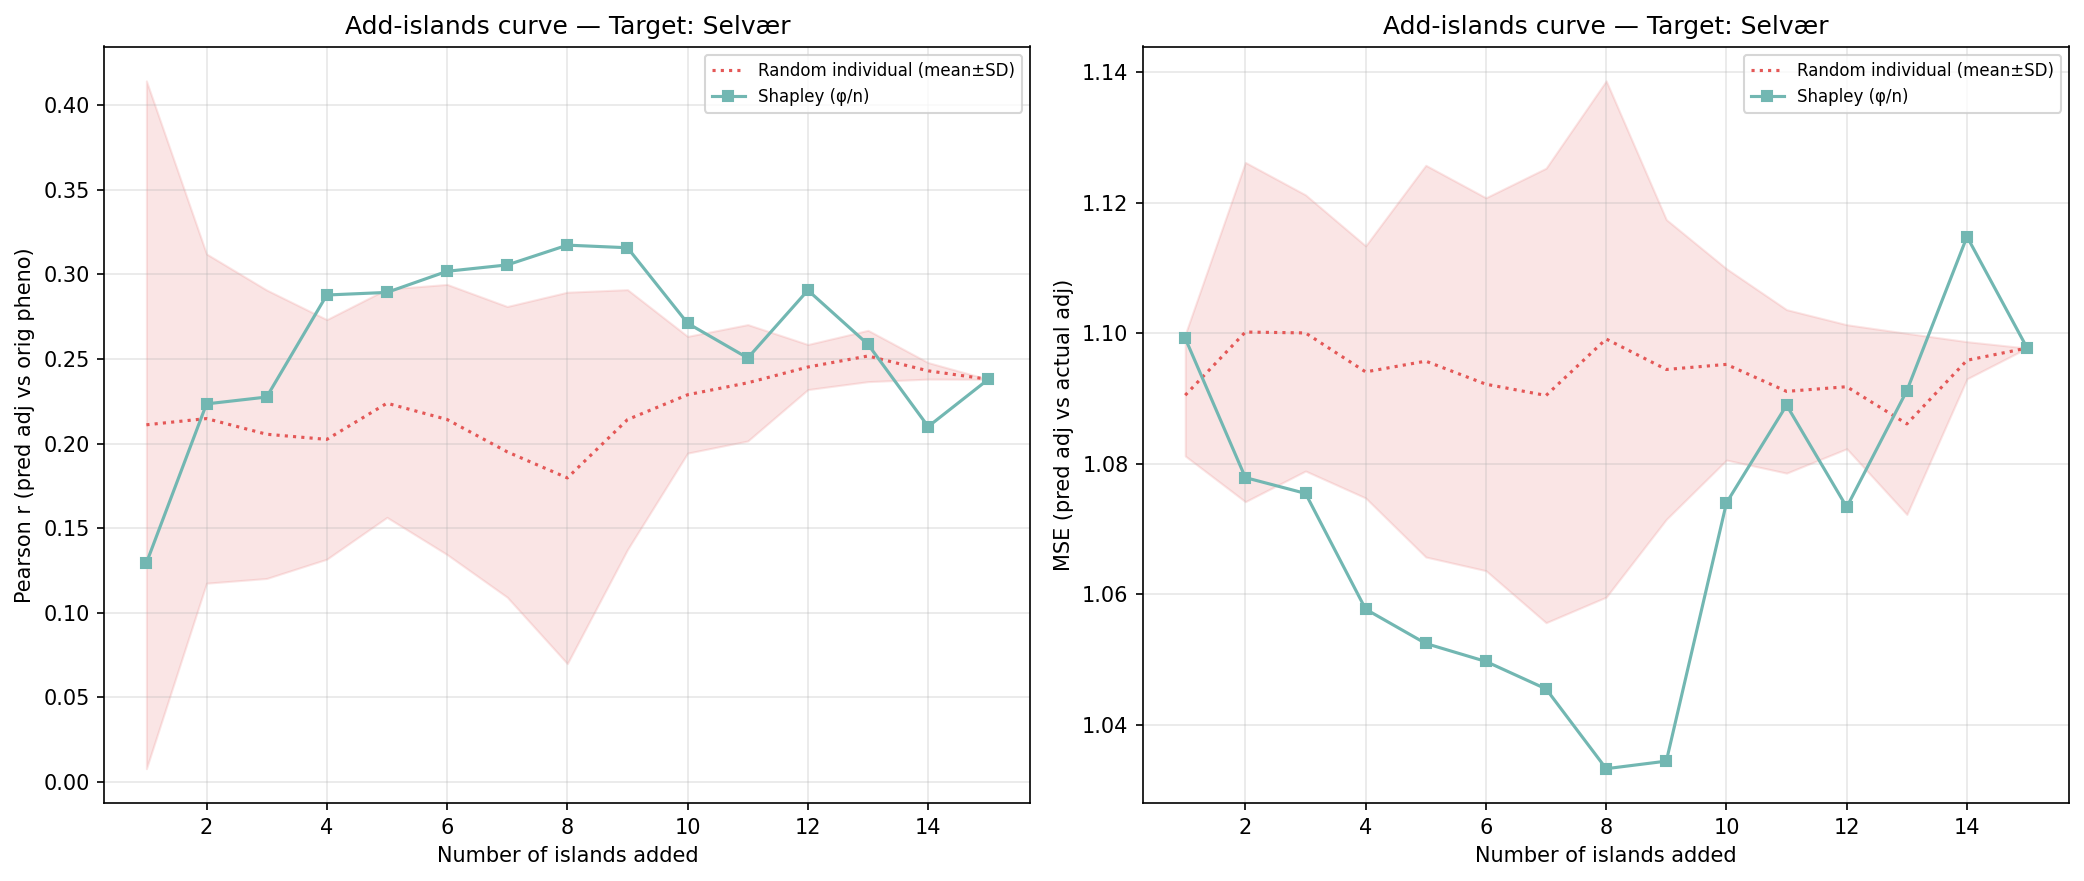

The data file committed next to this chart (first rows):
n_islands, n_individuals, corr_eval, mse_adj, method, order_seed, target_island
1, 292, 0.1294, 1.099, shapley_mean, -1, 3
2, 450, 0.2235, 1.078, shapley_mean, -1, 3
3, 623, 0.2275, 1.075, shapley_mean, -1, 3
4, 979, 0.2878, 1.058, shapley_mean, -1, 3
5, 1145, 0.2894, 1.052, shapley_mean, -1, 3
6, 1347, 0.3018, 1.05, shapley_mean, -1, 3
7, 1931, 0.3056, 1.046, shapley_mean, -1, 3
8, 2050, 0.3173, 1.033, shapley_mean, -1, 3
9, 2536, 0.3158, 1.034, shapley_mean, -1, 3
10, 3614, 0.2711, 1.074, shapley_mean, -1, 3
11, 3873, 0.2506, 1.089, shapley_mean, -1, 3
12, 4456, 0.2906, 1.073, shapley_mean, -1, 3
13, 4853, 0.2586, 1.091, shapley_mean, -1, 3
14, 5411, 0.2101, 1.115, shapley_mean, -1, 3
15, 5503, 0.238, 1.098, shapley_mean, -1, 3
1, 292, 0.02208, 1.101, random_individual, 0, 3
2, 450, 0.09286, 1.099, random_individual, 0, 3
3, 623, 0.06047, 1.102, random_individual, 0, 3
4, 979, 0.1018, 1.103, random_individual, 0, 3
5, 1145, 0.1394, 1.092, random_individual, 0, 3
6, 1347, 0.1096, 1.096, random_individual, 0, 3
7, 1931, 0.1111, 1.097, random_individual, 0, 3
8, 2050, 0.1153, 1.102, random_individual, 0, 3
9, 2536, 0.1927, 1.101, random_individual, 0, 3
10, 3614, 0.1934, 1.114, random_individual, 0, 3
11, 3873, 0.1952, 1.112, random_individual, 0, 3
12, 4456, 0.2453, 1.108, random_individual, 0, 3
13, 4853, 0.2327, 1.109, random_individual, 0, 3
14, 5411, 0.2455, 1.099, random_individual, 0, 3
15, 5503, 0.238, 1.098, random_individual, 0, 3
1, 292, 0.1317, 1.088, random_individual, 1, 3
2, 450, 0.2319, 1.07, random_individual, 1, 3
3, 623, 0.2338, 1.067, random_individual, 1, 3
4, 979, 0.2956, 1.061, random_individual, 1, 3
5, 1145, 0.2966, 1.064, random_individual, 1, 3
6, 1347, 0.2991, 1.059, random_individual, 1, 3
7, 1931, 0.2973, 1.062, random_individual, 1, 3
8, 2050, 0.3014, 1.067, random_individual, 1, 3
9, 2536, 0.2629, 1.07, random_individual, 1, 3
10, 3614, 0.2783, 1.082, random_individual, 1, 3
11, 3873, 0.2628, 1.089, random_individual, 1, 3
12, 4456, 0.2494, 1.084, random_individual, 1, 3
13, 4853, 0.2684, 1.072, random_individual, 1, 3
14, 5411, 0.2418, 1.095, random_individual, 1, 3
15, 5503, 0.238, 1.098, random_individual, 1, 3
1, 292, 0.2741, 1.088, random_individual, 2, 3
2, 450, 0.3162, 1.08, random_individual, 2, 3
3, 623, 0.2761, 1.095, random_individual, 2, 3
4, 979, 0.2337, 1.094, random_individual, 2, 3
5, 1145, 0.27, 1.087, random_individual, 2, 3
6, 1347, 0.2858, 1.088, random_individual, 2, 3
7, 1931, 0.2642, 1.076, random_individual, 2, 3
8, 2050, 0.2845, 1.08, random_individual, 2, 3
9, 2536, 0.3198, 1.075, random_individual, 2, 3
10, 3614, 0.2369, 1.105, random_individual, 2, 3
11, 3873, 0.2541, 1.088, random_individual, 2, 3
12, 4456, 0.2561, 1.087, random_individual, 2, 3
13, 4853, 0.2544, 1.08, random_individual, 2, 3
14, 5411, 0.2463, 1.093, random_individual, 2, 3
15, 5503, 0.238, 1.098, random_individual, 2, 3
... 30 more rows
